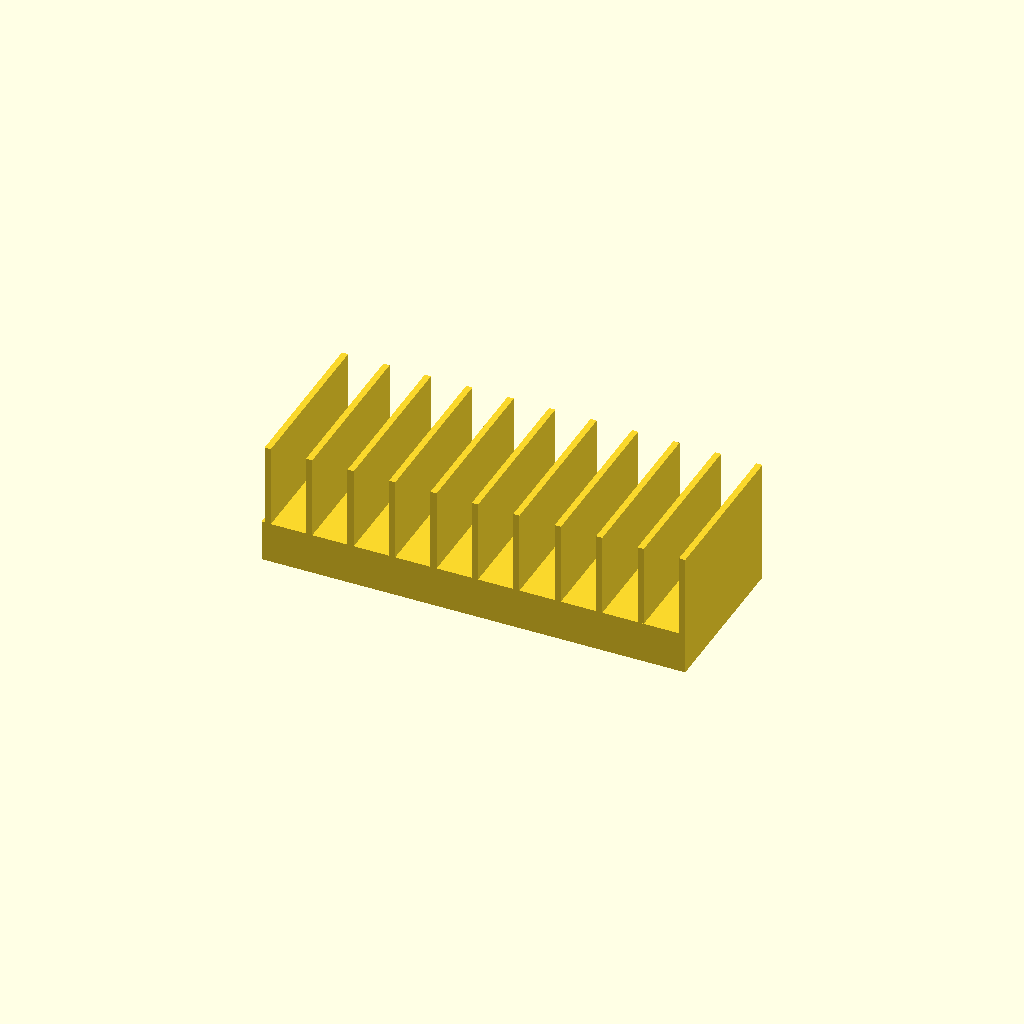
Cell 1: the model at its default parameters.
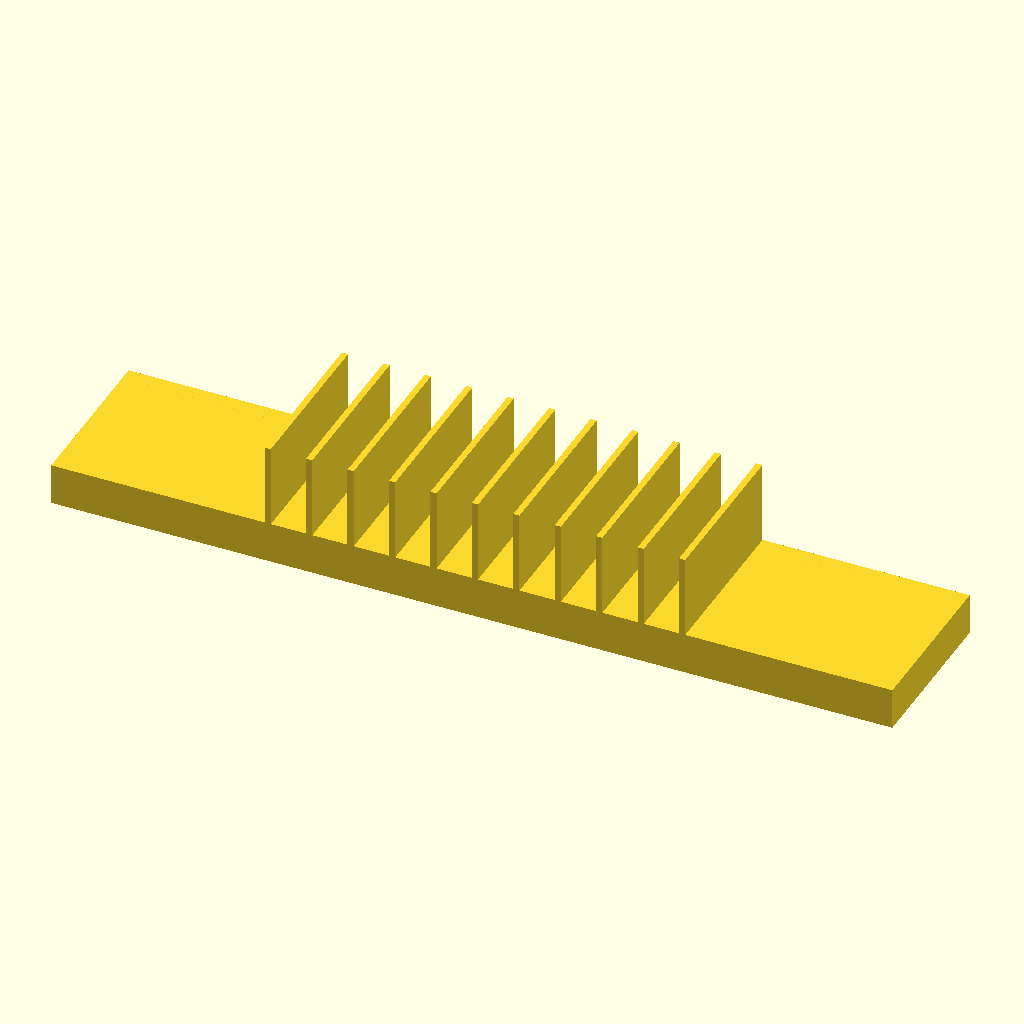
Cell 2: base_length = 406 (everything else at default).
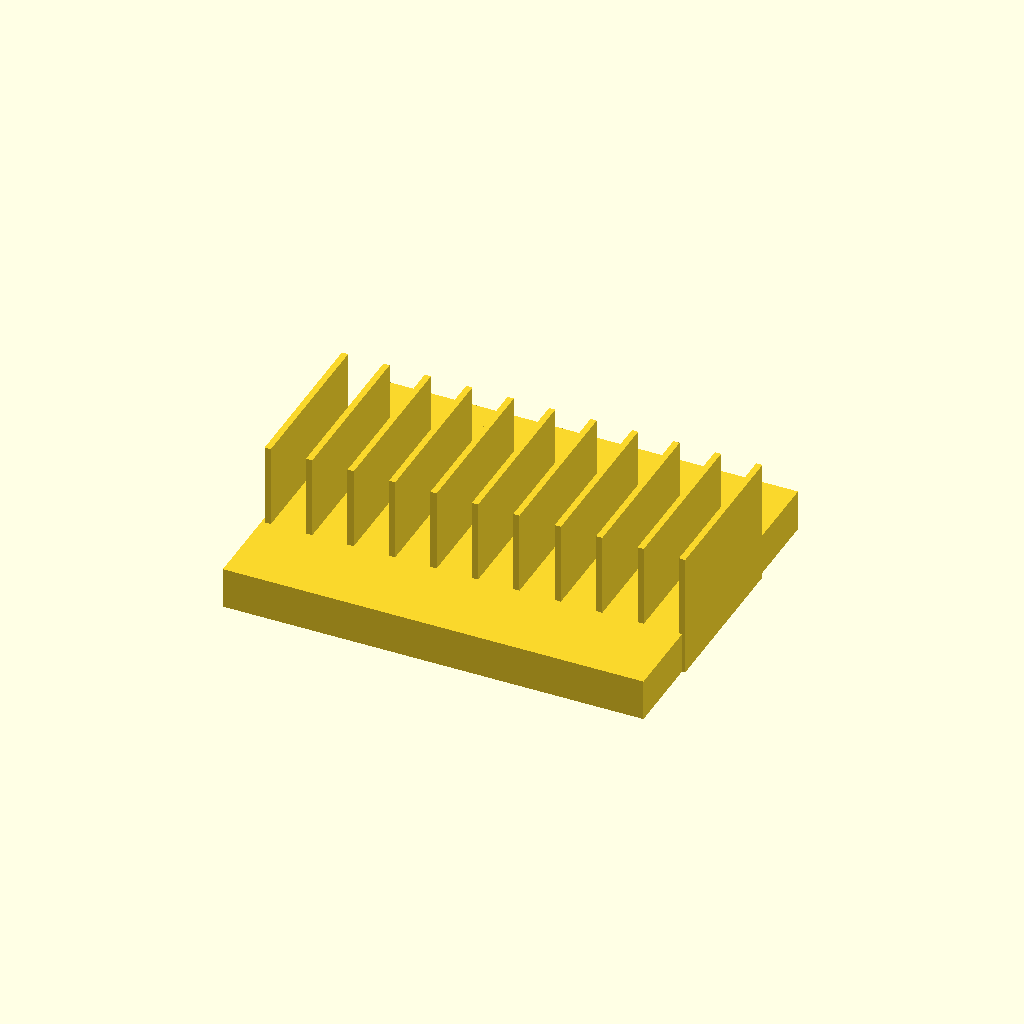
Cell 3 — base_width set to 160, the other parameters unchanged.
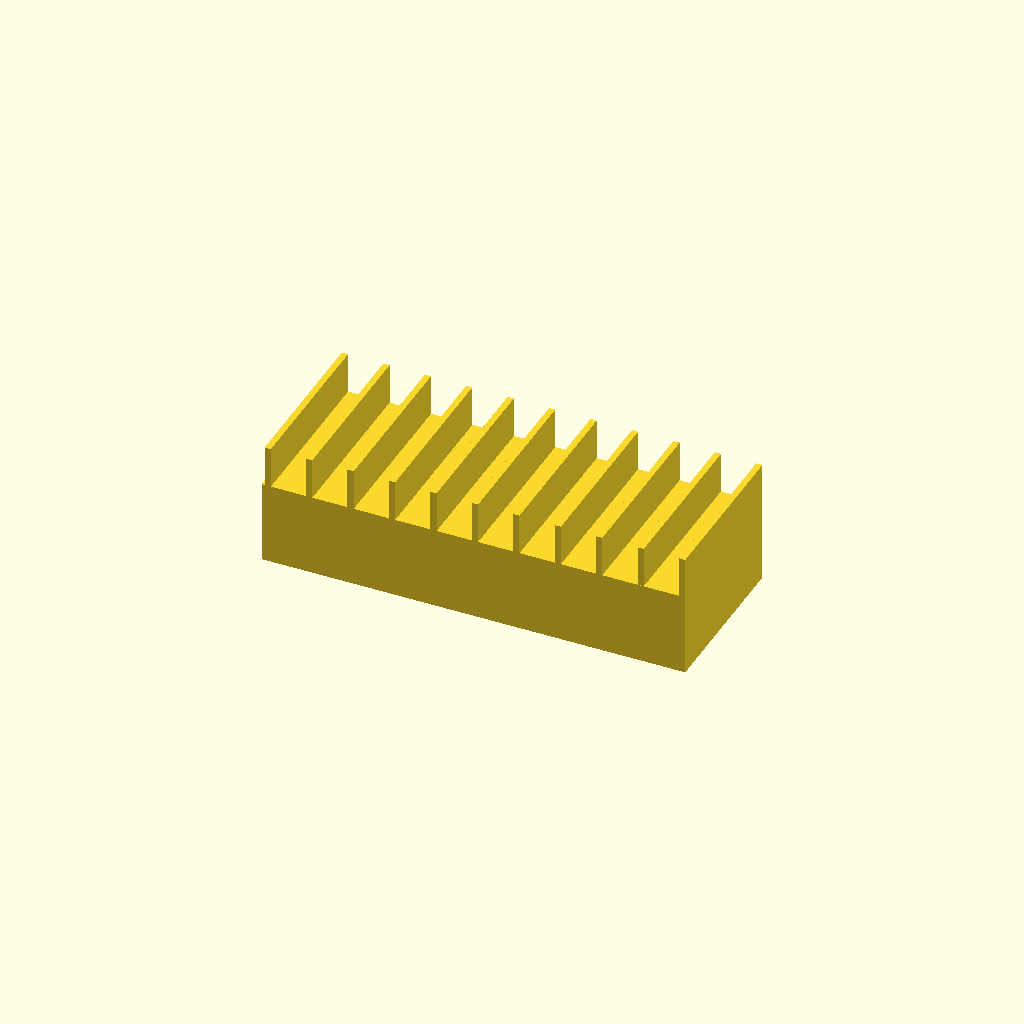
Cell 4 — base_height set to 40, the other parameters unchanged.
All cells are drawn from one camera (rotation 55°, 0°, 25°, orthographic, colour scheme Cornfield), so only the parameter changes between them.
The OpenSCAD source (bench/heldout/harness/bench/results/r4-gemma26b-std/code/tiiny_google_gemma-4-26B-A4B-it/petri_dish_rack_upright_s1_a0.scad):
// --- Parameters ---
// Base dimensions
base_length = 203;       // X dimension of the base
base_width = 80;         // Y dimension of the base
base_height = 20;        // Z dimension of the base

// Cradle dimensions (for 90mm Petri dish)
dish_radius = 46;        // Radius of the cylinder cutting the cradle
cradle_axis_y = 0;       // Y position of the cylinder axis
cradle_axis_z = 52;      // Z position of the cylinder axis
cradle_depth_offset = 1; // Extra depth for boolean subtraction

// Divider dimensions
num_dividers = 11;       // Number of vertical plates
divider_thickness = 3;   // Thickness of each divider (X direction)
divider_height = 60;     // Height of dividers (Z direction)
divider_width = 80;      // Width of dividers (Y direction)
divider_spacing = 20;    // Distance between divider centers (X direction)
divider_start_x = -100;  // Starting X position for the first divider

// Resolution
fn_val = 64;             // Smoothness for cylinders

// --- Implementation ---

// The part is built in the print orientation: rests on XY plane at Z=0.
// The base is centered on X and Y.

union() {
    // 1. The Base Block
    translate([-base_length/2, -base_width/2, 0])
        cube([base_length, base_width, base_height]);

    // 2. The Divider Plates
    // We use a loop to place 11 dividers.
    // The dividers are "solid", meaning they are not cut by the cradle.
    // To ensure the cradle doesn't cut through them, we place them in a union
    // with the base, but the cradle subtraction must happen AFTER or 
    // we must ensure the dividers are not part of the subtraction.
    // The prompt says "the cradle is not cut through them".
    // Therefore, we calculate the dividers separately and union them.
    
    for (i = [0 : num_dividers - 1]) {
        translate([divider_start_x + (i * divider_spacing), -divider_width/2, 0])
            cube([divider_thickness, divider_width, divider_height]);
    }
}

// 3. The Cradle Cutout
// The cradle is a cylinder subtracted from the assembly.
// To ensure the cradle does NOT cut through the dividers, we must 
// subtract the cradle ONLY from the base, or use a logic where 
// the dividers are added back. 
// However, the prompt says "the cradle is not cut through them".
// The most robust way to model this is to create the base, subtract the cradle,
// then union the dividers.

// Let's re-structure the logic to follow the prompt's physical description:
// "A curved cradle... is cut along its whole length... the cradle is not cut through [the dividers]"

// Corrected Modeling Strategy:
// Part = (Base - Cradle) + Dividers

// We will use a module to keep it clean.
// Since I cannot use modules to redefine the whole structure easily in one block 
// without repeating code, I will use a single difference() block for the base 
// and then union the dividers.

// RE-WRITING THE MAIN BLOCK FOR LOGICAL ACCURACY:

// We'll use a temporary variable approach to ensure the dividers are not cut.
// We define the base with the cradle cut out, then union the dividers.

// Note: The prompt says the base is 20mm tall, but the cradle bottoms out at z=6.
// This means the cradle cuts into the base.

// Final Construction:
// (Base - Cradle) UNION Dividers

difference() {
    // The Base
    translate([-base_length/2, -base_width/2, 0])
        cube([base_length, base_width, base_height]);
    
    // The Cradle (Cylinder)
    // Axis runs along X, so we rotate the cylinder.
    // Cylinder is infinite in X for the cut, so we make it longer than the base.
    translate([0, cradle_axis_y, cradle_axis_z])
        rotate([0, 90, 0])
            cylinder(h = base_length + 2, r = dish_radius, center = true, $fn = fn_val);
}

// Add the dividers on top of the base/cradle assembly
// They are placed from z=0 to z=60.
// Since they are "solid" and "the cradle is not cut through them", 
// they must be unioned AFTER the cradle is subtracted from the base.
// However, the dividers start at z=0. If they are "not cut", 
// they must exist as full blocks.

// Wait, if the dividers are "not cut through" by the cradle, 
// and the cradle is a groove in the base, the dividers must be 
// placed such that they are not affected by the subtraction.
// This means the dividers are unioned with the result of (Base - Cradle).

// But if the dividers are placed at x = -100, -80... 
// and the cradle is at z=52 (axis) with radius 46, the bottom of the cradle is 52-46 = 6.
// The dividers go from z=0 to z=60.
// If the dividers are not cut, they will "fill in" the groove where they intersect it.
// This is exactly what the prompt asks for: "This leaves ten 17 mm wide slots, one dish in each."
// This implies the dividers act as the walls of the slots.

// Let's refine the divider placement to ensure they are "solid".
// The code below follows: (Base - Cradle) + Dividers.

// Wait, the prompt says "Eleven solid divider plates... rise from z=0 to z=60".
// If they are not cut by the cradle, they will be continuous blocks.
// The cradle is cut from the base.
// If a divider is at x=-100, and the cradle passes through x=-100,
// and the divider is NOT cut, the divider will occupy the space where the cradle would be.
// This would block the dish.
// UNLESS the dividers are placed BETWEEN the slots.
// The prompt says: "This leaves ten 17 mm wide slots, one dish in each."
// This means the dividers are the walls.
// If the dividers are NOT cut by the cradle, they would block the dish.
// Therefore, the "not cut through them" must mean the dividers are 
// added to the base AFTER the cradle is cut, but the dividers themselves 
// are not subject to the subtraction. 
// BUT, if the dividers are not cut, they will block the groove.
// Let's re-read: "Eleven solid divider plates... rise from z=0 to z=60... the cradle is not cut through them."
// This is a contradiction if the dividers are meant to allow a dish to sit in a groove.
// UNLESS the dividers are placed such that they don't intersect the groove? 
// No, the groove is along the whole length.
// Let's look at the math: 
// Divider at x=-100. Cradle is at y=0, z=52, r=46. 
// The groove is a void. If the divider is "not cut", it fills the void.
// If the divider fills the void, you can't put a dish in.
// THE ONLY LOGICAL INTERPRETATION:
// The dividers are the walls, and the "not cut through them" means 
// the user wants the dividers to be solid blocks, and the cradle 
// is only cut from the base material, but the dividers are placed 
// in a way that they define the slots.
// Actually, the most common way to interpret "the cradle is not cut through them" 
// in CAD instructions is that the subtraction operation should not apply to the divider objects.
// If the dividers are not cut, they will be solid. 
// If they are solid and they intersect the cradle, they will fill the cradle.
// BUT, if the dividers are the *walls* of the slots, they shouldn't be in the middle of the slot.
// Let's check the spacing: 11 dividers, 20mm apart = 10 slots.
// Slot width = 20mm (center to center) - 3mm (divider) = 17mm.
// This matches the prompt! "This leaves ten 17 mm wide slots".
// So the dividers are the walls.
// If the dividers are the walls, they are at x = -100, -80, etc.
// The cradle is at y=0. The dividers are at y = -40 to 40.
//
Parameter table extracted from the source (name, type, default, range or options):
base_length: number, default 203
base_width: number, default 80
base_height: number, default 20
dish_radius: number, default 46
cradle_axis_y: number, default 0
cradle_axis_z: number, default 52
cradle_depth_offset: number, default 1
num_dividers: number, default 11
divider_thickness: number, default 3
divider_height: number, default 60
divider_width: number, default 80
divider_spacing: number, default 20
divider_start_x: number, default -100
fn_val: number, default 64
